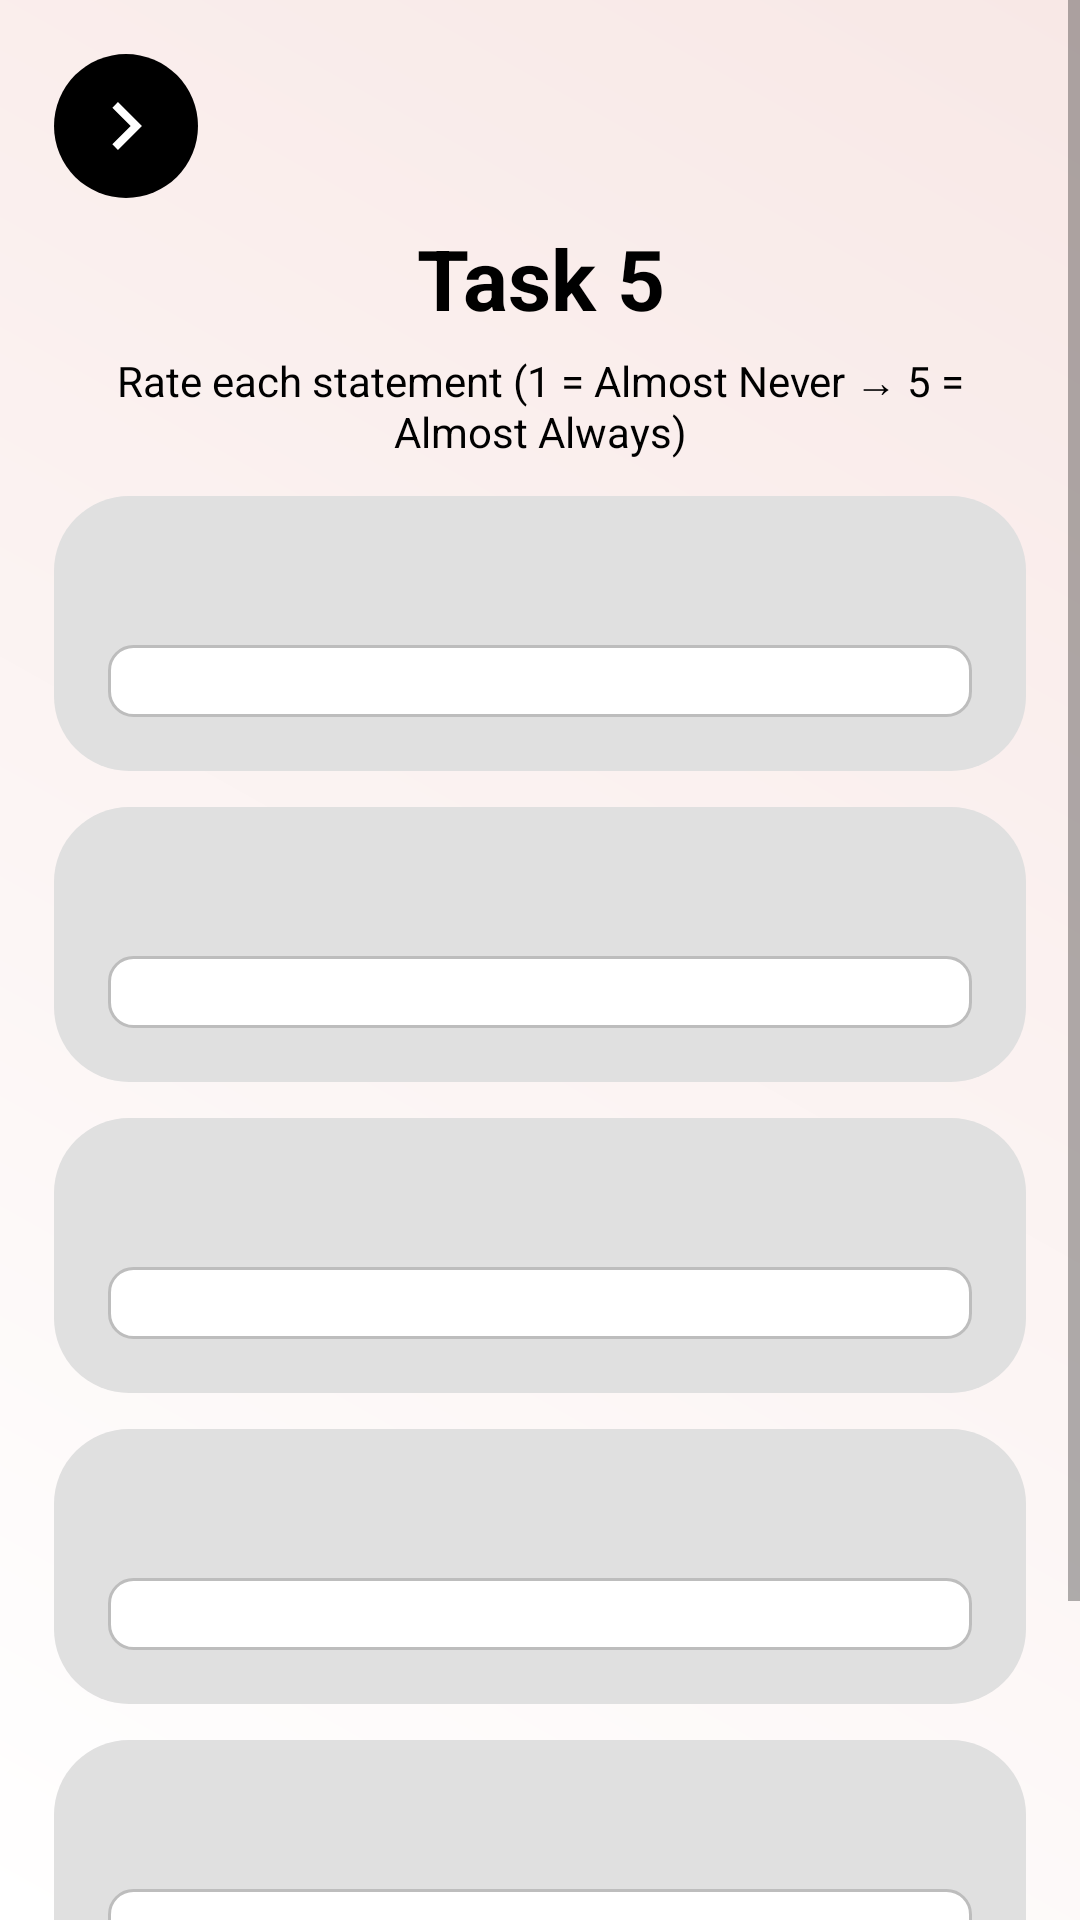

Here is an Android app screen rendered from its layout file. Give the layout XML and the strings, colors and styles it references.
<!-- AndroidManifest.xml: application theme Theme.CogniSync -->
<!-- res/layout/activity_task5.xml -->
<?xml version="1.0" encoding="utf-8"?>
<ScrollView xmlns:android="http://schemas.android.com/apk/res/android"
    xmlns:tools="http://schemas.android.com/tools"
    android:layout_width="match_parent"
    android:layout_height="match_parent"
    android:fitsSystemWindows="true"
    android:background="@drawable/background_gradient"
    android:fillViewport="true"
    tools:context=".Task5Activity">


<LinearLayout
        android:orientation="vertical"
        android:padding="18dp"
        android:layout_width="match_parent"
        android:layout_height="wrap_content">

        <ImageButton
            android:id="@+id/btnBack"
            android:layout_width="48dp"
            android:layout_height="48dp"
            android:background="@drawable/circle_bg"
            android:src="@drawable/ic_arrow_back"
            android:contentDescription="Back" />

        <TextView
            android:layout_width="match_parent"
            android:layout_height="wrap_content"
            android:text="Task 5"
            android:textColor="#000000"
            android:textSize="28sp"
            android:textStyle="bold"
            android:gravity="center"
            android:layout_marginTop="8dp"/>

        <TextView
            android:layout_width="match_parent"
            android:layout_height="wrap_content"
            android:text="Rate each statement (1 = Almost Never → 5 = Almost Always)"
            android:textColor="#000000"
            android:textSize="14sp"
            android:gravity="center"
            android:layout_marginTop="6dp"/>

        
        
        <LinearLayout
            android:orientation="vertical"
            android:background="@drawable/rounded_grey_bg"
            android:padding="18dp"
            android:layout_marginTop="12dp"
            android:layout_width="match_parent"
            android:layout_height="wrap_content">

            <TextView
                android:id="@+id/q1"
                android:layout_width="match_parent"
                android:layout_height="wrap_content"
                android:textColor="#000000"
                android:textSize="16sp"
                android:textStyle="bold"
                android:gravity="center"/>

            <Spinner
                android:id="@+id/spinner1"
                android:layout_width="match_parent"
                android:layout_height="wrap_content"
                android:layout_marginTop="10dp"
                android:background="@drawable/edittext_bg"/>
        </LinearLayout>

        
        <LinearLayout
            android:orientation="vertical"
            android:background="@drawable/rounded_grey_bg"
            android:padding="18dp"
            android:layout_marginTop="12dp"
            android:layout_width="match_parent"
            android:layout_height="wrap_content">

            <TextView
                android:id="@+id/q2"
                android:layout_width="match_parent"
                android:layout_height="wrap_content"
                android:textColor="#000000"
                android:textSize="16sp"
                android:textStyle="bold"
                android:gravity="center"/>

            <Spinner
                android:id="@+id/spinner2"
                android:layout_width="match_parent"
                android:layout_height="wrap_content"
                android:layout_marginTop="10dp"
                android:background="@drawable/edittext_bg"/>
        </LinearLayout>

        
        <LinearLayout
            android:orientation="vertical"
            android:background="@drawable/rounded_grey_bg"
            android:padding="18dp"
            android:layout_marginTop="12dp"
            android:layout_width="match_parent"
            android:layout_height="wrap_content">

            <TextView
                android:id="@+id/q3"
                android:layout_width="match_parent"
                android:layout_height="wrap_content"
                android:textColor="#000000"
                android:textSize="16sp"
                android:textStyle="bold"
                android:gravity="center"/>

            <Spinner
                android:id="@+id/spinner3"
                android:layout_width="match_parent"
                android:layout_height="wrap_content"
                android:layout_marginTop="10dp"
                android:background="@drawable/edittext_bg"/>
        </LinearLayout>

        
        <LinearLayout
            android:orientation="vertical"
            android:background="@drawable/rounded_grey_bg"
            android:padding="18dp"
            android:layout_marginTop="12dp"
            android:layout_width="match_parent"
            android:layout_height="wrap_content">

            <TextView
                android:id="@+id/q4"
                android:layout_width="match_parent"
                android:layout_height="wrap_content"
                android:textColor="#000000"
                android:textSize="16sp"
                android:textStyle="bold"
                android:gravity="center"/>

            <Spinner
                android:id="@+id/spinner4"
                android:layout_width="match_parent"
                android:layout_height="wrap_content"
                android:layout_marginTop="10dp"
                android:background="@drawable/edittext_bg"/>
        </LinearLayout>

        
        <LinearLayout
            android:orientation="vertical"
            android:background="@drawable/rounded_grey_bg"
            android:padding="18dp"
            android:layout_marginTop="12dp"
            android:layout_width="match_parent"
            android:layout_height="wrap_content">

            <TextView
                android:id="@+id/q5"
                android:layout_width="match_parent"
                android:layout_height="wrap_content"
                android:textColor="#000000"
                android:textSize="16sp"
                android:textStyle="bold"
                android:gravity="center"/>

            <Spinner
                android:id="@+id/spinner5"
                android:layout_width="match_parent"
                android:layout_height="wrap_content"
                android:layout_marginTop="10dp"
                android:background="@drawable/edittext_bg"/>
        </LinearLayout>

        <androidx.appcompat.widget.AppCompatButton
            android:id="@+id/btnNext"
            android:layout_width="match_parent"
            android:layout_height="60dp"
            android:layout_marginTop="18dp"
            android:text="NEXT"
            android:textColor="#000000"
            android:textStyle="bold"
            android:textSize="18sp"
            android:background="@drawable/btn_bg"/>
    </LinearLayout>
</ScrollView>
<!-- resources referenced by this layout -->
<resources>
  <!-- drawable background_gradient (drawable) -->
  <?xml version="1.0" encoding="utf-8"?>
  <shape xmlns:android="http://schemas.android.com/apk/res/android">
      <gradient
          android:angle="45"
          android:startColor="#Ffffff"
          android:endColor="#F8E8E6"
          android:type="linear" />
  </shape>
  <!-- drawable btn_bg (drawable) -->
  <shape xmlns:android="http://schemas.android.com/apk/res/android"
      android:shape="rectangle">
      <solid android:color="#B9BDBF"/>
      <corners android:radius="35dp"/>
  </shape>
  <!-- drawable circle_bg (drawable) -->
  <?xml version="1.0" encoding="utf-8"?>
  <shape xmlns:android="http://schemas.android.com/apk/res/android"
      android:shape="oval">
  
      
      <solid android:color="#000000"/>   
  
      
      <stroke
          android:width="0dp"
          android:color="#CCCCCC"/>       
  
      
  </shape>
  <!-- drawable edittext_bg (drawable) -->
  <?xml version="1.0" encoding="utf-8"?>
  <selector xmlns:android="http://schemas.android.com/apk/res/android">
  
      
      <item android:state_pressed="true">
          <shape android:shape="rectangle">
              <solid android:color="#FFFFFF"/>
              <corners android:radius="8dp"/>
              <stroke android:width="2dp" android:color="#8AB4F8"/>
              <padding
                  android:left="12dp"
                  android:top="12dp"
                  android:right="12dp"
                  android:bottom="12dp"/>
          </shape>
      </item>
  
      
      <item android:state_focused="true">
          <shape android:shape="rectangle">
              <solid android:color="#FFFFFF"/>
              <corners android:radius="8dp"/>
              <stroke android:width="2dp" android:color="#8AB4F8"/>
              <padding
                  android:left="12dp"
                  android:top="12dp"
                  android:right="12dp"
                  android:bottom="12dp"/>
          </shape>
      </item>
  
      
      <item>
          <shape android:shape="rectangle">
              <solid android:color="#FFFFFF"/>
              <corners android:radius="8dp"/>
              <stroke android:width="1dp" android:color="#BDBDBD"/>
              <padding
                  android:left="12dp"
                  android:top="12dp"
                  android:right="12dp"
                  android:bottom="12dp"/>
          </shape>
      </item>
  
  </selector>
  <!-- drawable ic_arrow_back (drawable) -->
  <vector xmlns:android="http://schemas.android.com/apk/res/android"
      android:width="32dp"
      android:height="32dp"
      android:viewportWidth="32"
      android:viewportHeight="32">
      <path
          android:fillColor="#ffffff"
          android:pathData="M11.45 22.12L17.56 16l-6.1-6.12L13.32 8l8 8-8 8-1.88-1.88Z"/>
  </vector>
  <!-- drawable rounded_grey_bg (drawable) -->
  <?xml version="1.0" encoding="utf-8"?>
  <shape xmlns:android="http://schemas.android.com/apk/res/android"
      android:shape="rectangle">
  
      
      <solid android:color="#E0E0E0" />
  
      
      <corners android:radius="25dp" />
  
  </shape>
  <style name="Theme.CogniSync" parent="Theme.MaterialComponents.DayNight.NoActionBar">
  
  
  
          
          <item name="android:statusBarColor">@android:color/white</item>
          <item name="android:windowLightStatusBar">true</item>
  
      </style>
</resources>
